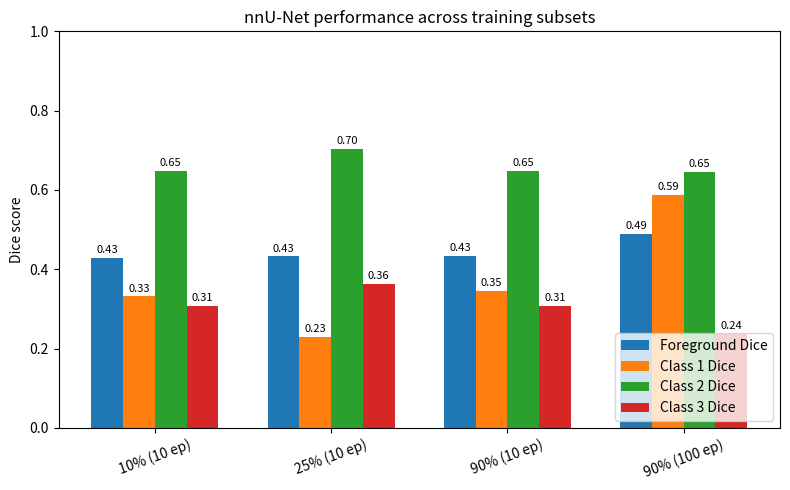

Python code for this plot:
#!/usr/bin/env python3
import matplotlib.pyplot as plt
import numpy as np

def main():
    setups = [
        "10% (10 ep)",
        "25% (10 ep)",
        "90% (10 ep)",
        "90% (100 ep)",
    ]

    # Dice values from the table
    # Foreground + per-class
    fg_dice =  [0.4289, 0.4323, 0.4337, 0.4901]
    c1_dice =  [0.3317, 0.2302, 0.3460, 0.5872]
    c2_dice =  [0.6481, 0.7038, 0.6481, 0.6456]
    c3_dice =  [0.3071, 0.3628, 0.3071, 0.2376]

    x = np.arange(len(setups))           # positions for groups
    width = 0.18                         # width of each bar

    fig, ax = plt.subplots(figsize=(8, 5))

    ax.bar(x - 1.5*width, fg_dice, width, label="Foreground Dice")
    ax.bar(x - 0.5*width, c1_dice, width, label="Class 1 Dice")
    ax.bar(x + 0.5*width, c2_dice, width, label="Class 2 Dice")
    ax.bar(x + 1.5*width, c3_dice, width, label="Class 3 Dice")

    ax.set_ylabel("Dice score")
    ax.set_ylim(0.0, 1.0)
    ax.set_xticks(x)
    ax.set_xticklabels(setups, rotation=20)
    ax.set_title("nnU-Net performance across training subsets")
    ax.legend(loc="lower right")

    # Optional: add value labels on top of bars
    for bars in ax.containers:
        ax.bar_label(bars, fmt="%.2f", padding=2, fontsize=8)

    fig.tight_layout()
    plt.savefig("plt.png")

if __name__ == "__main__":
    main()
